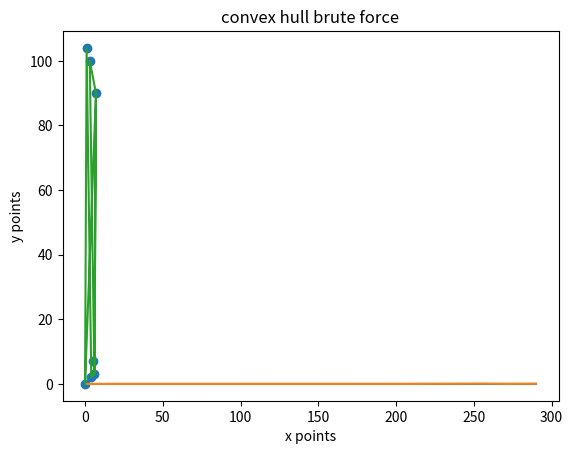

The matplotlib source for this figure:
import numpy as np
import pandas as pd
import time
from random import randint
from math import sqrt
import matplotlib.pyplot as plt
### global section.

plt.close("all")
#test points 
points = [(0,0),(4,2),(6,3),(5,7),(3,100),(1,104),(7,90)]

#random points for complexity measurement
randomPoints  = [(randint(0, 1000),randint(0, 1000)) for i in range(1000)]

#this algorithm runs the distance formula on two points.
def distance(a,b):
    diffX = a[0]-b[0]
    diffY = a[1]-b[1]
    #print("diff x is " + str(diffX * diffX))
    #print("diff y is " + str(diffY * diffY))
    dist = sqrt(diffX*diffX + diffY*diffY)
    return dist

# minimum distance should be (4,2) to (6,3) or 
# sqrt (5) or about 2.23606

###problem 1

'''
This problem involves using a Brute-Force approach to finding 
the closest distance between two points in a graph.:
'''
def bruteForceSmallestDistance(pts):
     #take one point then compare to all other points
     # then take the next point and compare to 
     # the following points
     # biggest integer value]
     minimum = 2147483647
     ArrSize = len(pts)
     #print("length of points is " + str(len(pts)))
     for i in range(ArrSize):
         for j in range(i+1,ArrSize):
             #print("i point is " + str(pts[i]))
             #print("j point is " + str(pts[j]))
             if distance(pts[i],pts[j]) < minimum:
                minimum = distance(pts[i],pts[j])
     return minimum   

def timeBruteForceSmallestDistance():
    times = []
    for x in range(0,300,10):
        start_time = time.time()
        list2 = bruteForceSmallestDistance(randomPoints[0:x])
        elapsed_time = time.time()-start_time
        times.append(elapsed_time)
    
    return times

'''
Idea of this approach is to look at all distances that we can find 
in a graph between two points and simply select the minimum.
'''



### problem 2

'''
This problem requires that we find the smallest distance between two points
but instead of Brute-Force, we are going to use a Divide and Conquer 
algorithm.
'''

def shortestDistStrip(pts,dist):
    Size = len(pts)
    minimum = 2147483647
    List = []
    #look through set, check to see that the y values are of a certain distance less than dist.
    for i in range(Size):
        j = i + 1
        while j < Size and (pts[i][1]-pts[j][1] < dist):
            List.append(distance(pts[j],pts[i]))
            j = j + 1
    if len(List) > 0:
        minimum = min(List)
    return minimum

def DnCShortestDistance(half,ySortedPts,n):
    Size = len(half)
    minimum = 2147483647
    minimumLeft = 2147483647
    minimumRight = 2147483647
    minimumStrip = 2147483647
    #initializing all the lists
    leftList = []
    rightList = []
    stripList = []


    if n <= 3:
        return bruteForceSmallestDistance(half)
    '''
    if Size >= 5:
        #size of intersection is 5. for 5 points.
        print("size of intersection is 5")
        middleList = [(0,0)] * 5
    else:
        print("size of intersection is " + str(Size))
        middleList = [(0,0)] * Size
        #size of intersection is amount of points there are.
    '''

    # need to sort by X first

    # need to find the middle x position
    mid = n // 2
    midPoint = half[mid]
    # #defining the lists to the points
    #sortedX = pts.sorted(pts, key = lambda x: x[0])
    # do I need to recursively keep breaking it down in half or just brute force the left and the right.
    leftList = half[:mid]
    rightList = half[mid:]
    minimumLeft = DnCShortestDistance(leftList,ySortedPts,mid)
    minimumRight = DnCShortestDistance(rightList,ySortedPts,n-mid)
    minimum = min(minimumLeft, minimumRight)
    # finding the starting position of the middle section to look at. 
    beginSpanX = midPoint[0] - minimum
    endingSpanX = midPoint[0] + minimum
    #Use y sorted points
    #check if it is in the span of x and y 
    ySortedPts.reverse()
    # need to find the points in the strip.
    for strip in ySortedPts:
        #check if it is in the span
        if strip[0] <= endingSpanX and strip[0] >= beginSpanX:
            stripList.append(strip)
            #break free if we have our first 5 elements.
            
    minimumStrip = shortestDistStrip(stripList,minimum)
    minimum = min(minimum,minimumStrip)

    #print("The size of left and right respectfully are " + str(len(leftList)) +" " + str(len(rightList)))
    return minimum

def DivideAndConquerDistanceAlgorithm(pts):
    # this code is for sorting before passing to recursion
    pts.sort(key = lambda pts:pts[0])
    xPts = pts[:]
    pts.sort(key = lambda pts:pts[1])
    yPts = pts[:]
    minDist = DnCShortestDistance(xPts,yPts,len(xPts))
    return minDist


def timeDnCShortestDistance():
    times = []
    
    for x in range(0,300,10):
        start_time = time.time()
        list2 = DivideAndConquerDistanceAlgorithm(randomPoints[0:x])
        elapsed_time = time.time()-start_time
        times.append(elapsed_time)
    return times

#split the set in half.


'''
For this answer, we should break up the set of points into 
the left and the right side, and the cross section side. 
The cross-section side simply uses the fact that we only need
to use the top 5 points AFTER sorting the points by Y
and these are the 5 points in the cross section. This cross
Section is defined by the minimum point after looking at the 
left and right sections. Then using that as a distance D 
between the middle section. So only need to compare the 
5 points there to find the minimum of the cross section. 
After that, then we can compare that minimum to the minimum we 
already found. That min being d. 
'''
### problem 3

'''
for this problem. Shouls look at Convex hull by looking at farthest left 
point, then going through Every single point. A segment is used to represent
the Convex Hull if and only if all other points are on the same side of 
that segment.
'''

def slope(a,b):
    if b[0] - a[0] != 0:
        m = (b[1]-a[1])/(b[0]-a[0])
    return m

#y=mx+b so b = y-mx
def findYIntersect(a,m):
    YIntersect = a[1]-m*a[0]
    return YIntersect

def tangentLineCompare(a,b,compare):
    m = slope(a,b)
    const = findYIntersect(a, m)
    bigger = 3
    if compare[0]*m + const < compare[1]:
        bigger = 0
    elif compare[0]*m + const > compare[1]:
        bigger = 1
    elif compare[0]*m + const == compare[1]:
        bigger = 2
    return bigger

def BruteForceConvexHull(pts):
    #sorting by x to get farthest left point.
    pts.sort(key = lambda pts:pts[0])
    convexHull = []
    convexHull.append(pts[0])
    #loop through all segments and make a line between the two.
    # use the y=mx+b
    m = None
    for i in range(len(pts)):
        for j in range(i+1,len(pts)):
            if j == i and i >= len(pts) - 1:
                j = 0
            elif j == i and i < len(pts):
                j = i + 1
            if j >= len(pts):
                j = 0
            #find slope
            m = slope(pts[i],pts[j])
            #use slope to find line intersect
            YIntersect = findYIntersect(pts[i], m)
            #for every point that is not i or j
            # k = j + 1
            # if k >= len(pts):
            #     k = 0
            # bigger = tangentLineCompare(pts[i], pts[j], pts[k])
            #check that every point is checked even if we passed
            #it already.
            neg = 0
            pos = 0
            
            for k in range(len(pts)):
                if tangentLineCompare(pts[i], pts[j], pts[k]) == 0:
                    pos = pos + 1
                elif tangentLineCompare(pts[i], pts[j], pts[k]) == 1:
                    neg = neg + 1
                elif tangentLineCompare(pts[i], pts[j], pts[k]) == 2:
                    neg = neg + 1
                    pos = pos + 1
            
            if pos >= len(pts) or neg >= len(pts):
                #append the line segment
                convexHull.append(pts[j])

            # while cnt < len(pts):
            #     k = k + 1
            #     # reset k to check the points before the 
            #     # line segment.
            #     # don't want to check the points that we are using
            #     if k == i or k == j:
            #         k = j + 1
            #     if k >= len(pts):
            #         k = 0
            #     if k == i or k == j:
            #         k = j + 1
            #     #if the comparison and bigger variable disagree, then this segment is not an end to the complex hull.
            #     if tangentLineCompare(pts[i], pts[j], pts[k]) != bigger:
            #         break      
            #     cnt = cnt + 1
            # # if we reach the end of the while loop without any breaks then all the points are on one side. 
            # # so let's add it. 
            # if cnt == len(pts):
            #     if pts[i] not in convexHull:
            #         convexHull.append(pts[i])
            #     if pts[j] not in convexHull:
            #         convexHull.append(pts[j])
    return convexHull


### problem 4




### problem 5








### running the code


#problem 1. 
print("The smallest distance by brute force is " + str(bruteForceSmallestDistance(points)))
complexityPoints = []
complexityPoints = timeBruteForceSmallestDistance()
#complexityPoints = [0,0]
#complexityPoints[1] = timeDnCShortestDistance()

plt.plot(range(0,300,10),complexityPoints)
#plt.plot(range(2),complexityPoints)
plt.xlabel('size: N')
plt.ylabel('time(S)')
plt.title('Run Time for Brute Force Approach')
plt.show()



# problem 2

print("The smallest distance by Divide and conquer is " + str(DivideAndConquerDistanceAlgorithm(points)))

complexityPoints = []
complexityPoints = timeDnCShortestDistance()
#complexityPoints = [0,0]
#complexityPoints[1] = timeDnCShortestDistance()
plt.plot(range(0,300,10),complexityPoints)
#plt.plot(range(2),complexityPoints)
plt.xlabel('size: N')
plt.ylabel('time(S)')
plt.title('Run Time for Divide and Conquer approach')
plt.show()



# do I need to graph the closest dots???


# definetly have to graph the complex hull



# graphing the points 
xPts = []
yPts = []
for i in range(len(points)):
    xPts.append(points[i][0])
    yPts.append(points[i][1])

plt.scatter(xPts,yPts, marker='o')
'''
df = pd.DataFrame(points,
                    columns= ['x', 'y'])

ax1 = df.plot.scatter(x='x', y='y')
'''



#graphing problem 3


print("the points for the convex hull through brute force is " + str(BruteForceConvexHull(points)))


complexityPoints = []
complexityPoints = BruteForceConvexHull(points)
xPts = []
yPts = []
for i in range(len(BruteForceConvexHull(points))):
    xPts.append(complexityPoints[i][0])
    yPts.append(complexityPoints[i][1])
#complexityPoints = [0,0]
#complexityPoints[1] = timeDnCShortestDistance()
xPts.append(xPts[0])
yPts.append(yPts[0])
plt.plot(xPts,yPts)
#plt.plot(range(2),complexityPoints)

plt.xlabel('x points')
plt.ylabel('y points')
plt.title('convex hull brute force')
plt.show()
